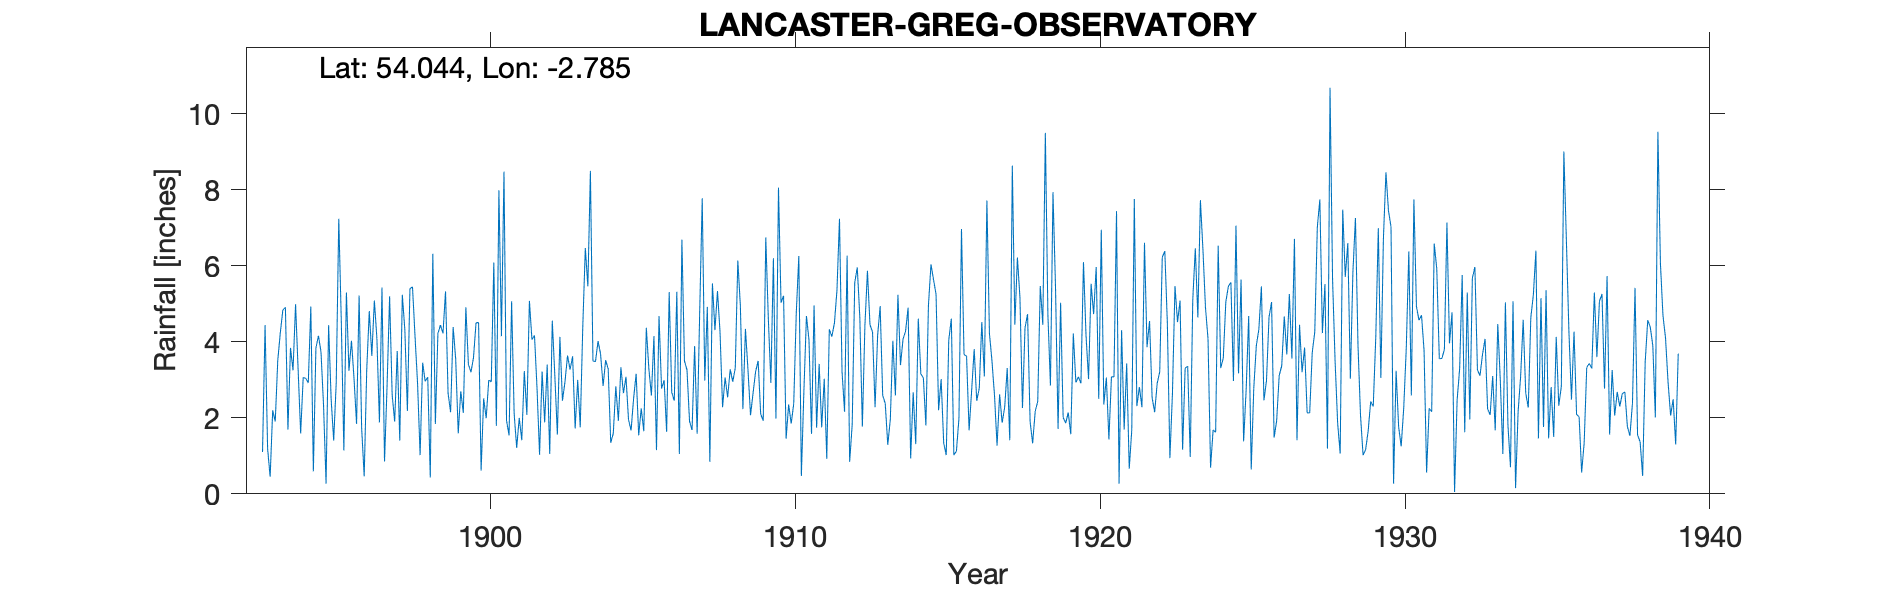

Source data for this figure (header and first rows):
LANCASTER GREG OBSERVATORY, , , , , , , , , , , , , , , , , , , , , , , 
Grid ref, SD487612, Long, -2.785, Lat, 54.04, Elevation, 312, ft, , , , , , , , , , , , , , , 
Station no, 3049, , , , , , , , , , , , , , , , , , , , , , 
, 1890, 1891, 1892, 1893, 1894, 1895, 1896, 1897, 1898, 1899, 1900, 1901, 1902, 1903, 1904, 1905, 1906, 1907, 1908, 1909, 1910, 1911, 1912
January, , , , 1.1, 3.25, 2.34, 3.03, 0.85, 4.15, 5.33, 4.5, 1.93, 2.78, 3.64, 4.02, 1.95, 4.68, 1.91, 4.26, 2.07, 5.03, 1.58, 3.22
February, , , , 4.44, 4.99, 0.27, 1.84, 2.84, 2.9, 2.65, 4.51, 1.54, 1.03, 3.27, 3.68, 1.67, 2.77, 1.68, 2.28, 2.65, 5.21, 4.96, 2.16
March, , , , 1.19, 3.28, 4.44, 5.22, 5.2, 1.02, 2.15, 0.61, 5.07, 3.22, 3.62, 2.84, 2.51, 2.99, 3.89, 3.06, 3.22, 1.45, 1.74, 6.27
April, , , , 0.45, 1.59, 2.49, 1.73, 2.61, 3.45, 4.39, 2.51, 2.11, 1.88, 1.72, 3.52, 3.16, 1.63, 1.58, 2.54, 3.5, 2.35, 3.42, 0.84
May, , , , 2.2, 3.06, 1.4, 0.46, 1.9, 2.96, 3.55, 1.99, 1.21, 3.4, 3, 3.29, 1.54, 5.31, 4.78, 3.28, 2.1, 1.85, 1.75, 1.82
June, , , , 1.9, 3.04, 2.93, 3.27, 3.76, 3.07, 1.59, 2.99, 2, 1.05, 1.75, 1.34, 2.25, 2.67, 7.78, 2.95, 1.92, 2.37, 3.03, 5.56
July, , , , 3.52, 2.92, 7.24, 4.81, 1.4, 0.43, 2.7, 2.95, 1.41, 4.56, 4.4, 1.59, 1.65, 2.45, 2.98, 3.31, 6.75, 4.76, 0.92, 5.96
August, , , , 4.24, 4.93, 4.52, 3.63, 5.24, 6.32, 2.13, 6.09, 3.23, 3.12, 6.47, 2.83, 4.37, 5.32, 4.92, 6.14, 4.62, 6.26, 4.33, 4.65
September, , , , 4.84, 0.59, 1.14, 5.09, 4.31, 1.84, 4.91, 1.79, 2.08, 1.56, 5.46, 1.92, 3.29, 1.05, 0.84, 4.95, 2.92, 0.47, 4.14, 1.77
October, , , , 4.91, 3.84, 5.3, 4.09, 2.18, 4.22, 3.41, 7.99, 5.08, 4.13, 8.5, 3.33, 2.59, 6.69, 5.54, 2.23, 6.2, 2.71, 4.49, 4.42
November, , , , 1.69, 4.16, 3.24, 1.88, 5.4, 4.44, 3.2, 4.15, 4.06, 2.45, 3.5, 2.65, 4.15, 3.5, 4.31, 4.34, 1.98, 4.68, 5.35, 5.87
December, , , , 3.84, 3.74, 4.03, 5.43, 5.45, 4.22, 3.58, 8.48, 4.17, 2.95, 3.48, 3.08, 1.15, 3.26, 5.34, 3.26, 8.06, 4.05, 7.24, 4.45
Total, , , , 34.32, 39.39, 39.34, 40.48, 41.14, 39.02, 39.59, 48.56, 33.89, 32.13, 48.81, 34.09, 30.28, 42.32, 45.55, 42.6, 45.99, 41.19, 42.95, 46.99
NOT USED TYRain_1900-1909_20_pt1-page-03…, , , , , , , , , , , , , , , , , , , , , , , 
1933 total arithmetic, , , , , , , , , , , , , , , , , , , , , , , 
